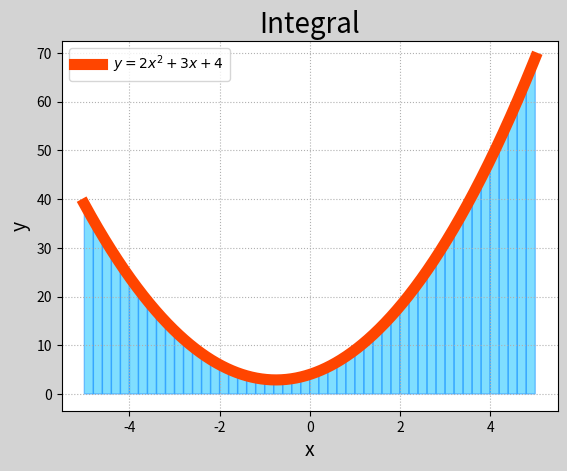

Source code (Python):
# -*- coding: utf-8 -*-
from __future__ import unicode_literals
import numpy as np
import scipy.integrate as si
import matplotlib.pyplot as mp
import matplotlib.patches as mc

# 用定积分函数来计算面积的值:


def f(x):
    y = 2 * x**2 + 3 * x + 4
    return y
a, b = -5, 5
quad = si.quad(f, a, b)[0]
print(quad)


# 切分成50份,用来近似面积
n = 50
x2 = np.linspace(a, b, n + 1)
y2 = f(x2)

area = 0
for i in range(n):
    area += (y2[i] + y2[i + 1]) * (x2[i + 1] - x2[i]) / 2
print(area)

# 曲线画图的数据
x1 = np.linspace(a, b, 1001)
y1 = f(x1)

mp.figure('Integral', facecolor='lightgray')
mp.title('Integral', fontsize=20)
mp.xlabel('x', fontsize=14)
mp.ylabel('y', fontsize=14)
mp.tick_params(labelsize=10)
mp.grid(linestyle=':')
mp.plot(x1,  y1, c='orangered', linewidth=8,
        label=r'$y=2x^2+3x+4$')

# mp.gca().add_patch(mc.Polygon())用来画多边形
for i in range(n):
    mp.gca().add_patch(mc.Polygon(
        [[x2[i], 0], [x2[i], y2[i]],
         [x2[i + 1], y2[i + 1]], [x2[i + 1], 0]],
        fc='deepskyblue', ec='dodgerblue',
        alpha=0.5))

mp.legend()
mp.show()
